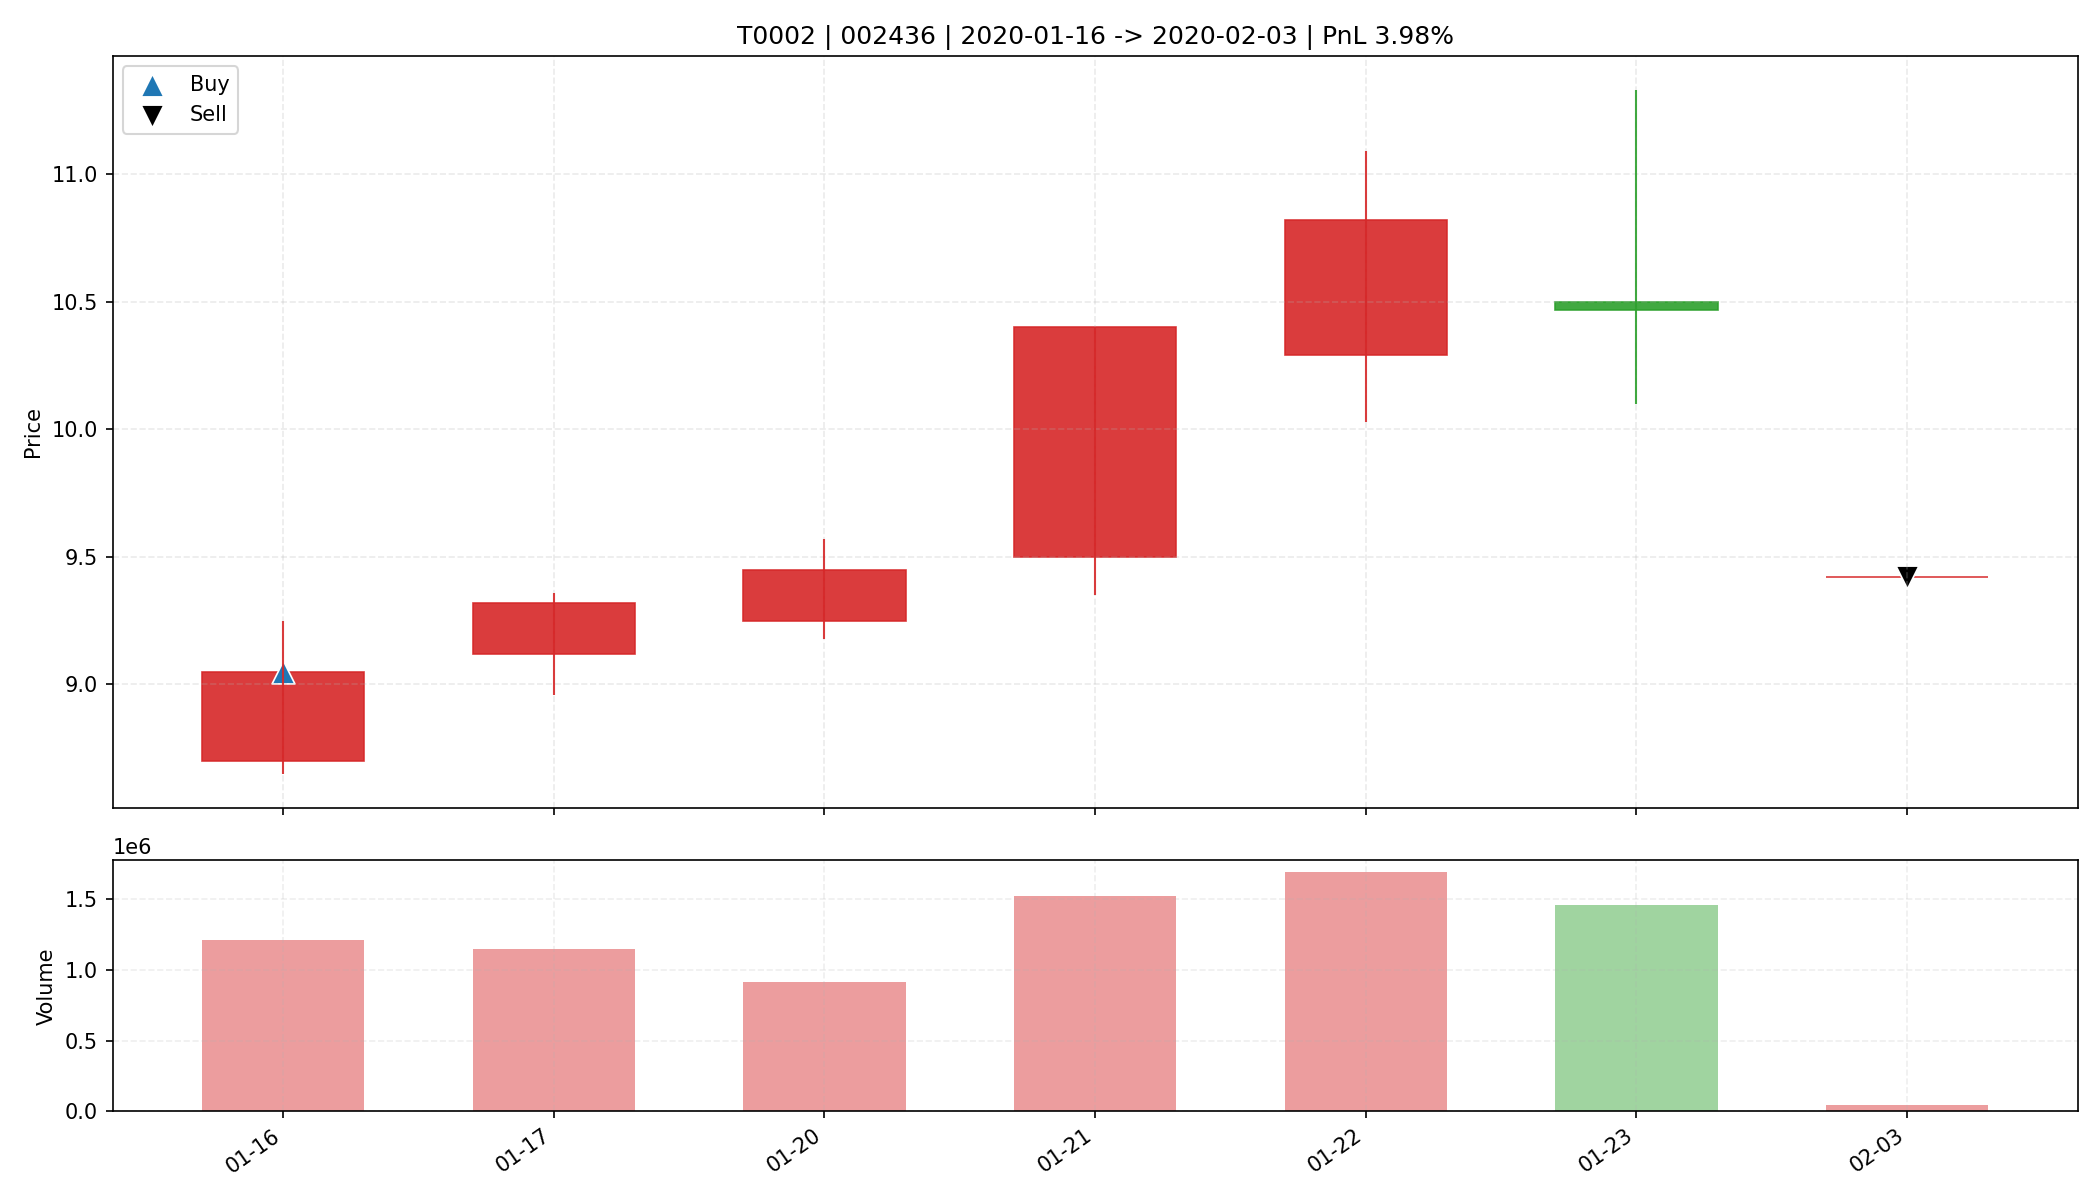

Source data for this figure (header and first rows):
date, open, high, low, close, amount, volume, trade_id, code, buy_date, sell_date, buy_price, sell_price, matched_shares, buy_reason, sell_reason, sell_profit_pct, sell_hold_days, is_buy_day, is_sell_day, holding_day_index
2020-01-16, 8.7, 9.25, 8.65, 9.05, 1094820608, 1212027, T0002, 002436, 2020-01-16, 2020-02-03, 9.05, 9.42, 1800, 前10日振幅8.7%, 阳线涨幅4.0%, 突破均线, 温和放量1.6倍, MA…, 跌破MA10, 3.984, 6.0, True, False, 0
2020-01-17, 9.12, 9.36, 8.96, 9.32, 1055010752, 1145701, T0002, 002436, 2020-01-16, 2020-02-03, 9.05, 9.42, 1800, 前10日振幅8.7%, 阳线涨幅4.0%, 突破均线, 温和放量1.6倍, MA…, 跌破MA10, 3.984, 6.0, False, False, 1
2020-01-20, 9.25, 9.57, 9.18, 9.45, 857457984, 912768, T0002, 002436, 2020-01-16, 2020-02-03, 9.05, 9.42, 1800, 前10日振幅8.7%, 阳线涨幅4.0%, 突破均线, 温和放量1.6倍, MA…, 跌破MA10, 3.984, 6.0, False, False, 2
2020-01-21, 9.5, 10.4, 9.35, 10.4, 1529637504, 1525177, T0002, 002436, 2020-01-16, 2020-02-03, 9.05, 9.42, 1800, 前10日振幅8.7%, 阳线涨幅4.0%, 突破均线, 温和放量1.6倍, MA…, 跌破MA10, 3.984, 6.0, False, False, 3
2020-01-22, 10.29, 11.09, 10.03, 10.82, 1783900416, 1691386, T0002, 002436, 2020-01-16, 2020-02-03, 9.05, 9.42, 1800, 前10日振幅8.7%, 阳线涨幅4.0%, 突破均线, 温和放量1.6倍, MA…, 跌破MA10, 3.984, 6.0, False, False, 4
2020-01-23, 10.5, 11.33, 10.1, 10.47, 1566347264, 1457617, T0002, 002436, 2020-01-16, 2020-02-03, 9.05, 9.42, 1800, 前10日振幅8.7%, 阳线涨幅4.0%, 突破均线, 温和放量1.6倍, MA…, 跌破MA10, 3.984, 6.0, False, False, 5
2020-02-03, 9.42, 9.42, 9.42, 9.42, 40709472, 43216, T0002, 002436, 2020-01-16, 2020-02-03, 9.05, 9.42, 1800, 前10日振幅8.7%, 阳线涨幅4.0%, 突破均线, 温和放量1.6倍, MA…, 跌破MA10, 3.984, 6.0, False, True, 6
